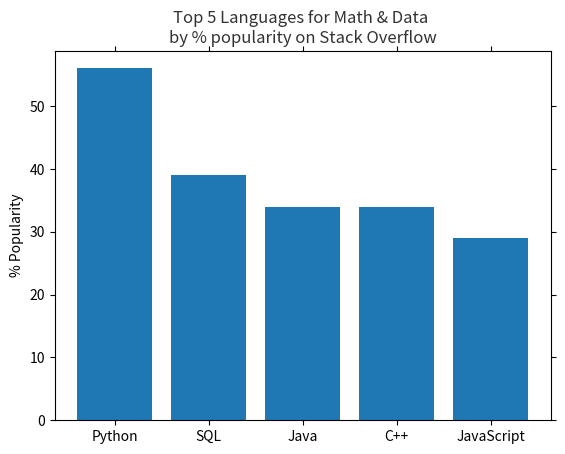

Generate this figure with matplotlib:
import matplotlib.pyplot as plt
import numpy as np

plt.figure()

languages =['Python', 'SQL', 'Java', 'C++', 'JavaScript']
pos = np.arange(len(languages))
popularity = [56, 39, 34, 34, 29]

plt.bar(pos, popularity, align='center')
plt.xticks(pos, languages)
plt.ylabel('% Popularity')
plt.title('Top 5 Languages for Math & Data \nby % popularity on Stack Overflow', alpha=0.8)

# remove all the ticks (both axes), and tick labels on the Y axis
plt.tick_params(top='off', bottom='off', left='off', right='off', labelleft='off', labelbottom='on')
plt.show()
